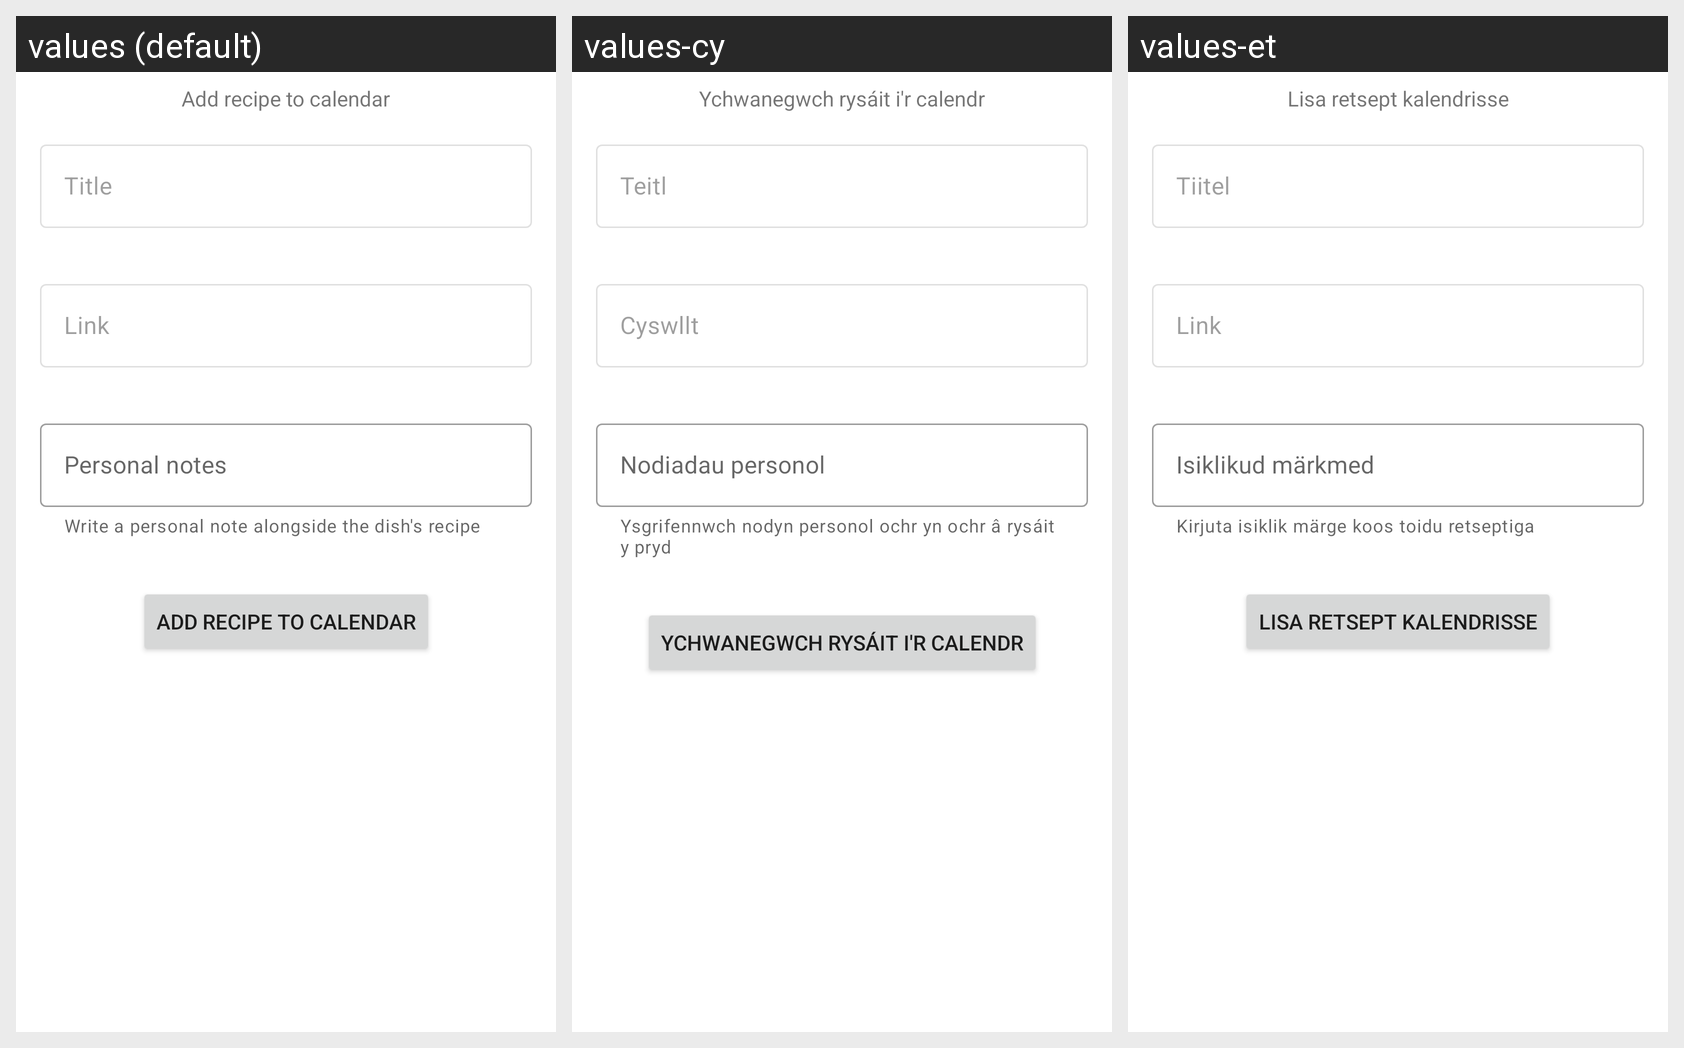

Translations of the strings shown on this Android screen, per locale in the grid:
Android screen res/layout/fragment_calendar.xml rendered under 3 locales, left to right: values (default), values-cy, values-et. Device: Nexus 5 (rendered at 1080×1920; each locale shown at half size, 540×960, under a caption strip naming it); theme Theme.FoodDiary.NoActionBar.
Strings drawn on this screen, with the default value and each locale's value (text and hints the layout hard-codes, and strings that could not be matched under every locale, appear in the picture but are not listed):

add_to_calendar
  values: Add recipe to calendar
  values-cy: Ychwanegwch rysáit i'r calendr
  values-et: Lisa retsept kalendrisse

title
  values: Title
  values-cy: Teitl
  values-et: Tiitel

link
  values: Link
  values-cy: Cyswllt
  values-et: Link

p_note_helper
  values: Write a personal note alongside the dish's recipe
  values-cy: Ysgrifennwch nodyn personol ochr yn ochr â rysáit y pryd
  values-et: Kirjuta isiklik märge koos toidu retseptiga

personal_hint
  values: Personal notes
  values-cy: Nodiadau personol
  values-et: Isiklikud märkmed
